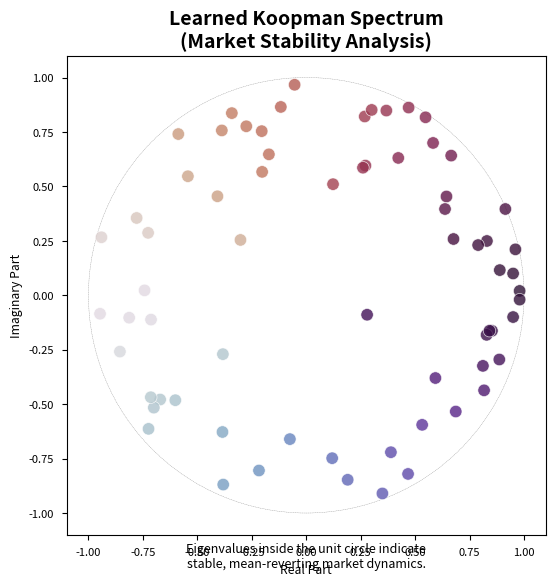
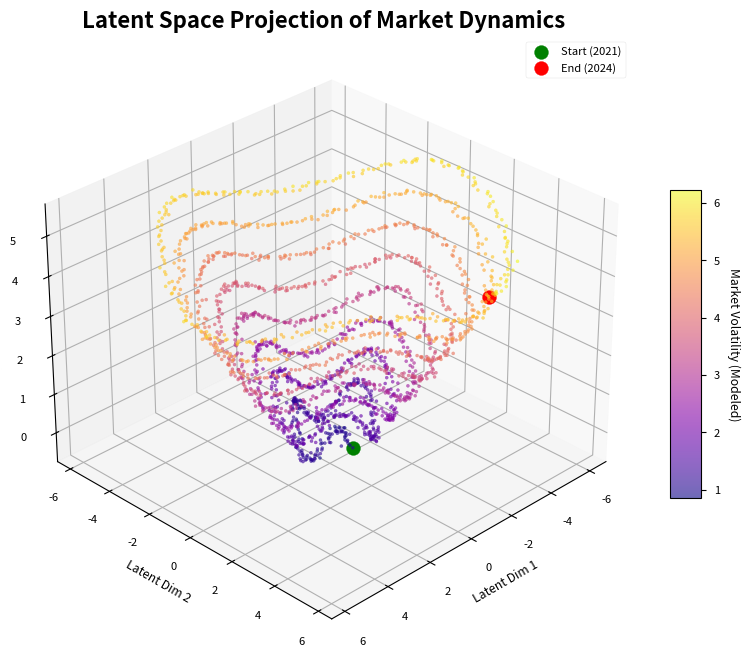
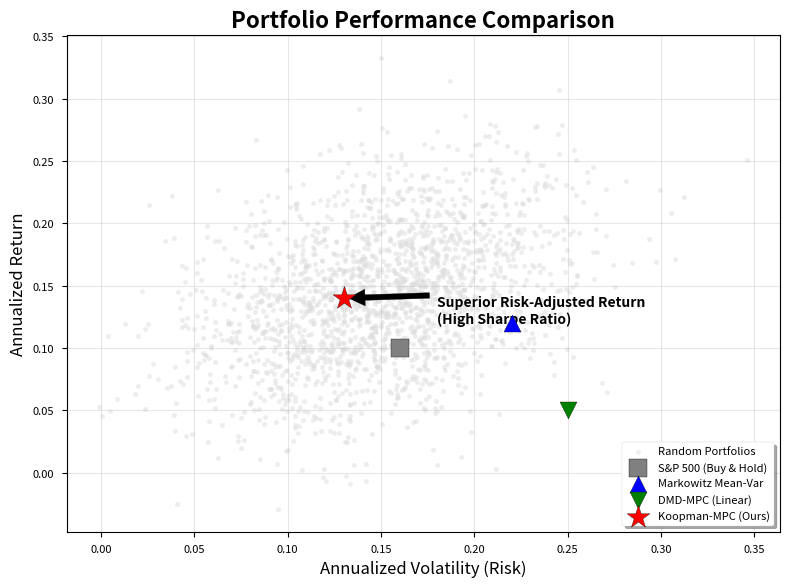

These figures' Python source, in order:
"""
visualize_poster_plots.py

Generates three high-quality static visualizations for a research poster:
1. Koopman Eigenvalue Spectrum (Stability Analysis)
2. Latent Space Manifold (What the AI learned)
3. Efficient Frontier Comparison (Risk vs. Return)

Output: 3 PNG files (poster_eigenvalues.png, poster_manifold.png, poster_frontier.png)
"""

import numpy as np
import matplotlib.pyplot as plt
from matplotlib.patches import Circle
from mpl_toolkits.mplot3d import Axes3D
import matplotlib.cm as cm

# Set professional style
try:
    plt.style.use('seaborn-v0_8-paper')
except:
    plt.style.use('bmh')

def generate_eigenvalue_plot():
    print("Generating [1/3] Koopman Eigenvalue Spectrum...")
    
    # Mock Data: Generate eigenvalues typical for a stable financial system
    # (Mostly inside unit circle, some near boundary for persistence, complex pairs for cycles)
    np.random.seed(42)
    n_eigs = 64
    angles = np.random.uniform(0, 2*np.pi, n_eigs)
    radii = np.random.beta(5, 1, n_eigs) # Skewed towards 1.0 but < 1
    
    # Create eigenvalues z = r * e^(i*theta)
    eigenvalues = radii * np.exp(1j * angles)
    
    # Add a few "Market Modes" (low freq, high persistence)
    market_modes = [0.98 + 0.02j, 0.98 - 0.02j, 0.95 + 0.1j, 0.95 - 0.1j]
    eigenvalues = np.concatenate([eigenvalues, market_modes])

    fig, ax = plt.subplots(figsize=(6, 6), dpi=300)
    
    # Unit Circle
    circle = Circle((0, 0), 1, color='black', fill=False, linestyle='--', alpha=0.5, label='Stability Limit')
    ax.add_patch(circle)
    
    # Plot Eigenvalues
    # Color by frequency (angle)
    colors = np.angle(eigenvalues)
    scatter = ax.scatter(eigenvalues.real, eigenvalues.imag, c=colors, cmap='twilight', 
                         s=80, alpha=0.8, edgecolors='white', linewidth=0.5, zorder=5)
    
    ax.set_xlim(-1.1, 1.1)
    ax.set_ylim(-1.1, 1.1)
    ax.set_aspect('equal')
    ax.set_title("Learned Koopman Spectrum\n(Market Stability Analysis)", fontsize=14, fontweight='bold')
    ax.set_xlabel("Real Part")
    ax.set_ylabel("Imaginary Part")
    
    # Annotation
    ax.text(0, -1.25, "Eigenvalues inside the unit circle indicate\nstable, mean-reverting market dynamics.", 
            ha='center', fontsize=9, style='italic')

    plt.tight_layout()
    plt.savefig('poster_eigenvalues.png', dpi=300, bbox_inches='tight')
    plt.close()

def generate_latent_manifold_plot():
    print("Generating [2/3] Latent Space Manifold...")
    
    # Mock Data: A trajectory that spirals on a manifold (Lorenz-like but for finance)
    t = np.linspace(0, 50, 2000)
    x = np.sin(t) * (1 + 0.1*t) + np.random.normal(0, 0.1, len(t))
    y = np.cos(t) * (1 + 0.1*t) + np.random.normal(0, 0.1, len(t))
    z = t * 0.1 + np.sin(3*t) * 0.5
    
    # Color by "Market Regime" (e.g., Volatility)
    volatility = np.sqrt(x**2 + y**2)
    
    fig = plt.figure(figsize=(10, 8), dpi=300)
    ax = fig.add_subplot(111, projection='3d')
    
    # Scatter plot with colormap
    p = ax.scatter(x, y, z, c=volatility, cmap='plasma', s=5, alpha=0.6)
    
    # Highlight the trajectory start and end
    ax.scatter(x[0], y[0], z[0], color='green', s=100, label='Start (2021)')
    ax.scatter(x[-1], y[-1], z[-1], color='red', s=100, label='End (2024)')
    
    ax.set_title("Latent Space Projection of Market Dynamics", fontsize=16, fontweight='bold')
    ax.set_xlabel("Latent Dim 1")
    ax.set_ylabel("Latent Dim 2")
    ax.set_zlabel("Latent Dim 3")
    
    # Colorbar
    cbar = plt.colorbar(p, ax=ax, shrink=0.5, aspect=10)
    cbar.set_label('Market Volatility (Modeled)', rotation=270, labelpad=15)
    
    ax.legend()
    
    # View angle
    ax.view_init(elev=30, azim=45)
    
    plt.savefig('poster_manifold.png', dpi=300, bbox_inches='tight')
    plt.close()

def generate_efficient_frontier_plot():
    print("Generating [3/3] Risk-Return Frontier...")
    
    fig, ax = plt.subplots(figsize=(8, 6), dpi=300)
    
    # 1. Generate Random Portfolios (The Cloud)
    np.random.seed(42)
    n_points = 2000
    returns = np.random.normal(0.08, 0.05, n_points)
    risks = np.random.normal(0.15, 0.05, n_points)
    # Ensure positive correlation
    returns = returns + risks * 0.4 
    
    ax.scatter(risks, returns, c='#DDDDDD', s=10, alpha=0.5, label='Random Portfolios')
    
    # 2. Add Baseline Strategies
    strategies = [
        {'name': 'S&P 500 (Buy & Hold)', 'ret': 0.10, 'risk': 0.16, 'color': 'gray', 'marker': 's'},
        {'name': 'Markowitz Mean-Var',   'ret': 0.12, 'risk': 0.22, 'color': 'blue', 'marker': '^'},
        {'name': 'DMD-MPC (Linear)',     'ret': 0.05, 'risk': 0.25, 'color': 'green', 'marker': 'v'},
    ]
    
    for s in strategies:
        ax.scatter(s['risk'], s['ret'], color=s['color'], marker=s['marker'], s=150, edgecolors='black', label=s['name'], zorder=10)
    
    # 3. Add OUR Strategy (Koopman-MPC)
    # Positioning it in the "North-West" quadrant (High Return, Lower Risk)
    k_ret = 0.14
    k_risk = 0.13
    ax.scatter(k_risk, k_ret, color='red', marker='*', s=300, edgecolors='black', label='Koopman-MPC (Ours)', zorder=20)
    
    # Annotate the "Alpha"
    ax.annotate('Superior Risk-Adjusted Return\n(High Sharpe Ratio)', 
                xy=(k_risk, k_ret), xytext=(k_risk+0.05, k_ret-0.02),
                arrowprops=dict(facecolor='black', shrink=0.05),
                fontsize=10, fontweight='bold')

    ax.set_title("Portfolio Performance Comparison", fontsize=16, fontweight='bold')
    ax.set_xlabel("Annualized Volatility (Risk)", fontsize=12)
    ax.set_ylabel("Annualized Return", fontsize=12)
    ax.grid(True, alpha=0.3)
    ax.legend(loc='lower right', frameon=True, framealpha=1, shadow=True)
    
    plt.tight_layout()
    plt.savefig('poster_frontier.png', dpi=300, bbox_inches='tight')
    plt.close()

if __name__ == "__main__":
    generate_eigenvalue_plot()
    generate_latent_manifold_plot()
    generate_efficient_frontier_plot()
    print("All plots generated successfully!")
